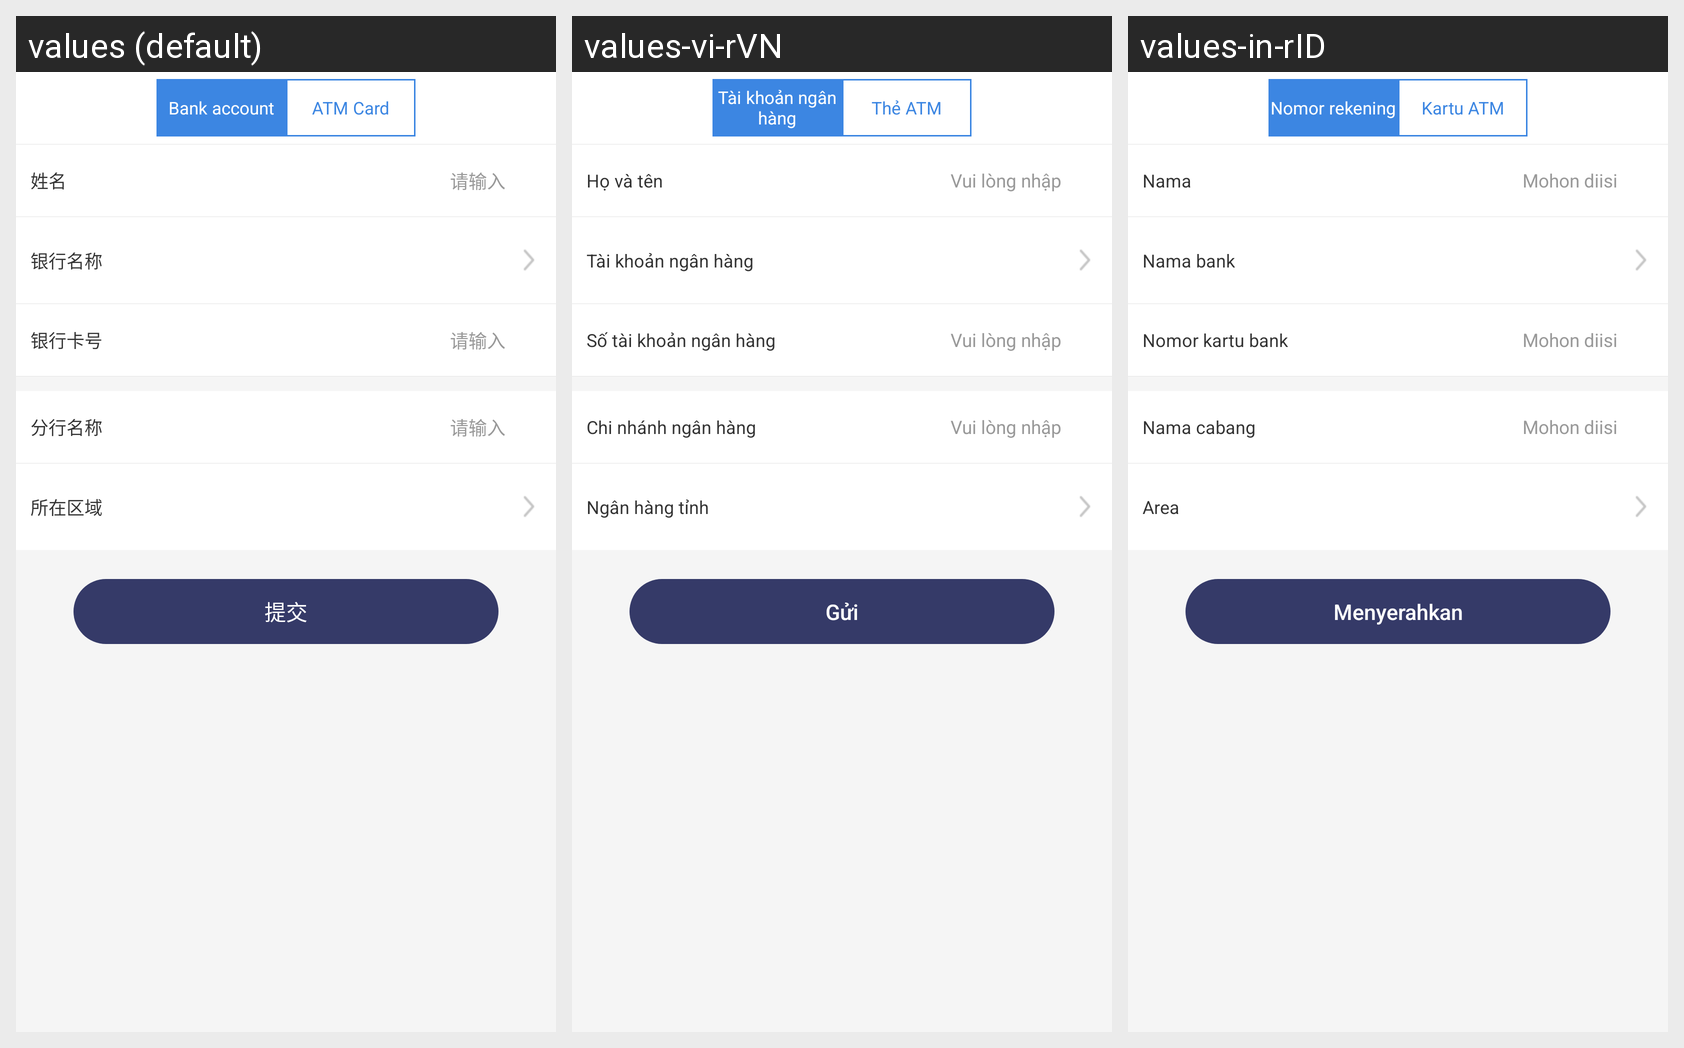

The Android screen above is rendered under several locales of the same app. Produce the string resources it draws, with the default and per-locale values.
Android screen res/layout/activity_bank_card_certification.xml rendered under 3 locales, left to right: values (default), values-vi-rVN, values-in-rID. Device: Nexus 5 (rendered at 1080×1920; each locale shown at half size, 540×960, under a caption strip naming it); theme AppTheme.
Strings drawn on this screen, with the default value and each locale's value (text and hints the layout hard-codes, and strings that could not be matched under every locale, appear in the picture but are not listed):

bank_type_yhk
  values: Bank account
  values-vi-rVN: Tài khoản ngân hàng
  values-in-rID: Nomor rekening

bank_type_atm
  values: ATM Card
  values-vi-rVN: Thẻ ATM
  values-in-rID: Kartu ATM

bank_name
  values: 姓名
  values-vi-rVN: Họ và tên
  values-in-rID: Nama

basic_hint_input
  values: 请输入
  values-vi-rVN: Vui lòng nhập
  values-in-rID: Mohon diisi

bank_yhk_name
  values: 银行名称
  values-vi-rVN: Tài khoản ngân hàng
  values-in-rID: Nama bank

bank_yhk_num
  values: 银行卡号
  values-vi-rVN: Số tài khoản ngân hàng
  values-in-rID: Nomor kartu bank

bank_fh_name
  values: 分行名称
  values-vi-rVN: Chi nhánh ngân hàng
  values-in-rID: Nama cabang

bank_zone
  values: 所在区域
  values-vi-rVN: Ngân hàng tỉnh
  values-in-rID: Area

basic_btn_tj
  values: 提交
  values-vi-rVN: Gửi
  values-in-rID: Menyerahkan
